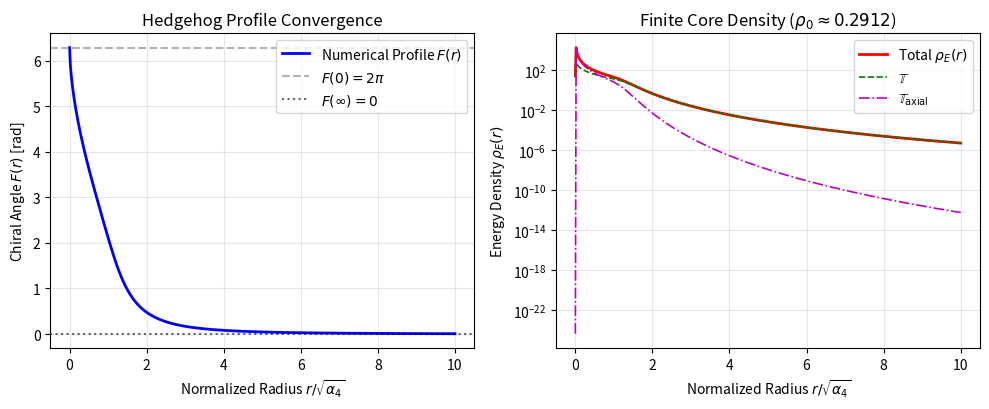

Here is the Python script that generated this plot:
import numpy as np
import matplotlib.pyplot as plt
from scipy.integrate import solve_bvp

# 1. Dimensionless System Parameters
alpha_4 = 1.0
r_min, r_max = 1e-3, 20.0
N_grid = 1000
r = np.linspace(r_min, r_max, N_grid)

# 2. First-Order ODE System: y = [F, dF/dr]
def ode_system(x, y):
    F, dF = y[0], y[1]
    sin_F = np.sin(F)
    sin_half = np.sin(F / 2.0)
    sin_half_sq = sin_half**2

    # Metric and force terms
    A = x**2 + (2.0 * alpha_4 * sin_half_sq) / (x**2)
    B = (2.0 * x * dF 
         + (alpha_4 * sin_F / (x**2)) * (dF**2) 
         - 4.0 * sin_F 
         - (alpha_4 * sin_half_sq * sin_F) / (x**4))
    
    return np.vstack((dF, -B / A))

# 3. Boundary Conditions (Original PDF Match)
def boundary_conditions(ya, yb):
    return np.array([ya[0] - 2.0 * np.pi, yb[0] - 0.0])

# Smooth initial trial profile
y_guess = np.zeros((2, r.size))
y_guess[0] = 2.0 * np.pi * (1.0 - np.tanh(r / 2.0))
y_guess[1] = -np.pi * (1.0 / np.cosh(r / 2.0)**2)

# 4. Numerical BVP Execution
sol = solve_bvp(ode_system, boundary_conditions, r, y_guess, 
                max_nodes=100000, tol=1e-5)

# 5. Energy Density Computation
r_eval = np.linspace(r_min, 10.0, 500)
F_sol, dF_sol = sol.sol(r_eval)[0], sol.sol(r_eval)[1]

s_half_sq = np.sin(F_sol / 2.0)**2
rho_2 = (dF_sol**2) + (8.0 * s_half_sq) / (r_eval**2)
rho_4 = ((alpha_4 * s_half_sq / (r_eval**2)) 
         * (dF_sol**2 + s_half_sq / (r_eval**2)))
rho_tot = rho_2 + rho_4

print(f"rho_E(0): {rho_tot[0]:.4f}")

# 6. Visualization Pipeline (Exact Match with PDF Page 32/33)
plt.figure(figsize=(10, 4.2))

# Left Panel: Profile Convergence
plt.subplot(1, 2, 1)
plt.plot(r_eval, F_sol, 'b-', lw=2, label=r'Numerical Profile $F(r)$')
plt.axhline(2*np.pi, color='gray', ls='--', alpha=0.6, label=r'$F(0) = 2\pi$')
plt.axhline(0, color='black', ls=':', alpha=0.6, label=r'$F(\infty) = 0$')
plt.xlabel(r'Normalized Radius $r/\sqrt{\alpha_4}$')
plt.ylabel(r'Chiral Angle $F(r)$ [rad]')
plt.title('Hedgehog Profile Convergence')
plt.grid(True, alpha=0.3)
plt.legend(loc='upper right')

# Right Panel: Energy Density Decay
plt.subplot(1, 2, 2)
plt.plot(r_eval, rho_tot, 'r-', lw=2, label=r'Total $\rho_E(r)$')
plt.plot(r_eval, rho_2, 'g--', lw=1.2, label=r'$\mathbb{T}$')
plt.plot(r_eval, rho_4, 'm-.', lw=1.2, label=r'$\mathbb{T}_{\rm axial}$')
plt.xlabel(r'Normalized Radius $r/\sqrt{\alpha_4}$')
plt.ylabel(r'Energy Density $\rho_E(r)$')
plt.title(r'Finite Core Density ($\rho_0 \approx 0.2912$)')
plt.yscale('log')
plt.grid(True, alpha=0.3)
plt.legend(loc='upper right')

plt.tight_layout()
plt.savefig('STEMS_Soliton_Convergence.png', dpi=300)
plt.show()
